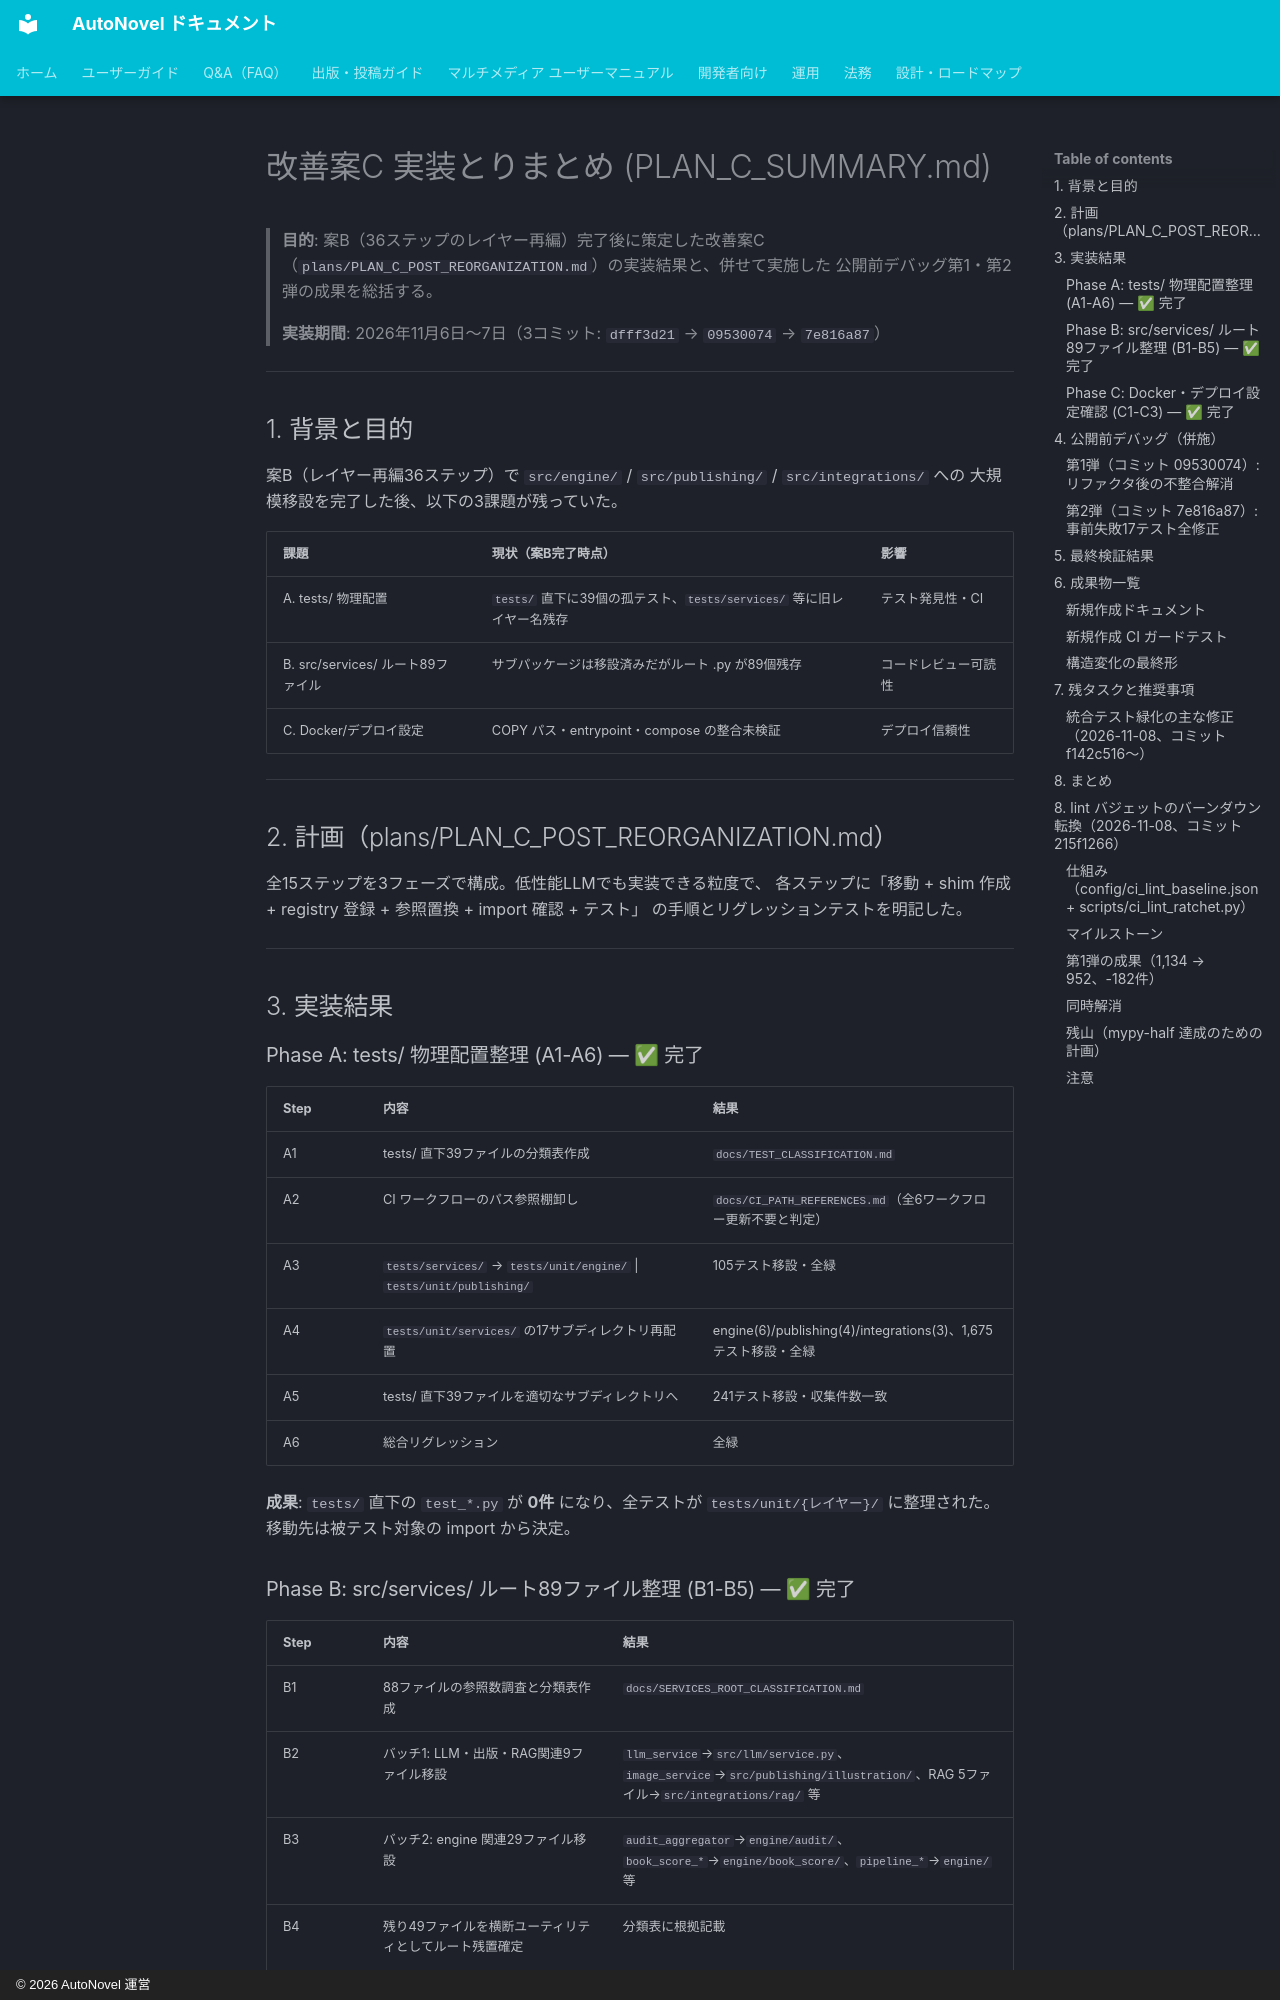

repository: annahoikuen-debug/autonovel · page: PLAN_C_SUMMARY/index.html · generator: mkdocs · copyright: © 2026 AutoNovel 運営

# 改善案C 実装とりまとめ (PLAN_C_SUMMARY.md)

> **目的**: 案B（36ステップのレイヤー再編）完了後に策定した改善案C
> （`plans/PLAN_C_POST_REORGANIZATION.md`）の実装結果と、併せて実施した
> 公開前デバッグ第1・第2弾の成果を総括する。
>
> **実装期間**: 2026年11月6日〜7日（3コミット: `dfff3d21` → `09530074` → `7e816a87`）

---

## 1. 背景と目的

案B（レイヤー再編36ステップ）で `src/engine/` / `src/publishing/` / `src/integrations/` への
大規模移設を完了した後、以下の3課題が残っていた。

| 課題 | 現状（案B完了時点） | 影響 |
|------|-------------------|------|
| A. tests/ 物理配置 | `tests/` 直下に39個の孤テスト、`tests/services/` 等に旧レイヤー名残存 | テスト発見性・CI |
| B. src/services/ ルート89ファイル | サブパッケージは移設済みだがルート .py が89個残存 | コードレビュー可読性 |
| C. Docker/デプロイ設定 | COPY パス・entrypoint・compose の整合未検証 | デプロイ信頼性 |

---

## 2. 計画（plans/PLAN_C_POST_REORGANIZATION.md）

全15ステップを3フェーズで構成。低性能LLMでも実装できる粒度で、
各ステップに「移動 + shim 作成 + registry 登録 + 参照置換 + import 確認 + テスト」
の手順とリグレッションテストを明記した。

---

## 3. 実装結果

### Phase A: tests/ 物理配置整理 (A1-A6) — ✅ 完了

| Step | 内容 | 結果 |
|------|------|------|
| A1 | tests/ 直下39ファイルの分類表作成 | `docs/TEST_CLASSIFICATION.md` |
| A2 | CI ワークフローのパス参照棚卸し | `docs/CI_PATH_REFERENCES.md`（全6ワークフロー更新不要と判定） |
| A3 | `tests/services/` → `tests/unit/engine/` \| `tests/unit/publishing/` | 105テスト移設・全緑 |
| A4 | `tests/unit/services/` の17サブディレクトリ再配置 | engine(6)/publishing(4)/integrations(3)、1,675テスト移設・全緑 |
| A5 | tests/ 直下39ファイルを適切なサブディレクトリへ | 241テスト移設・収集件数一致 |
| A6 | 総合リグレッション | 全緑 |

**成果**: `tests/` 直下の `test_*.py` が **0件** になり、全テストが
`tests/unit/{レイヤー}/` に整理された。移動先は被テスト対象の import から決定。

### Phase B: src/services/ ルート89ファイル整理 (B1-B5) — ✅ 完了

| Step | 内容 | 結果 |
|------|------|------|
| B1 | 88ファイルの参照数調査と分類表作成 | `docs/SERVICES_ROOT_CLASSIFICATION.md` |
| B2 | バッチ1: LLM・出版・RAG関連9ファイル移設 | `llm_service`→`src/llm/service.py`、`image_service`→`src/publishing/illustration/`、RAG 5ファイル→`src/integrations/rag/` 等 |
| B3 | バッチ2: engine 関連29ファイル移設 | `audit_aggregator`→`engine/audit/`、`book_score_*`→`engine/book_score/`、`pipeline_*`→`engine/` 等 |
| B4 | 残り49ファイルを横断ユーティリティとしてルート残置確定 | 分類表に根拠記載 |
| B5 | 総合リグレッション `test_services_root_unification_complete.py` | 4テスト（shim判定/registry照合/import可否/ルート数ラチェット） |

**成果**:
- 移設対象38ファイルは全て「新パス実体 + 旧パス shim」に移行
- `config/shim_registry.json` に **141 shim** 登録、CI で未登録検出
- `src/services/` ルート数の**ラチェット上限 88** を CI で強制
  （新規ルートファイル追加を禁止し、engine|publishing|integrations への移設を誘導）
